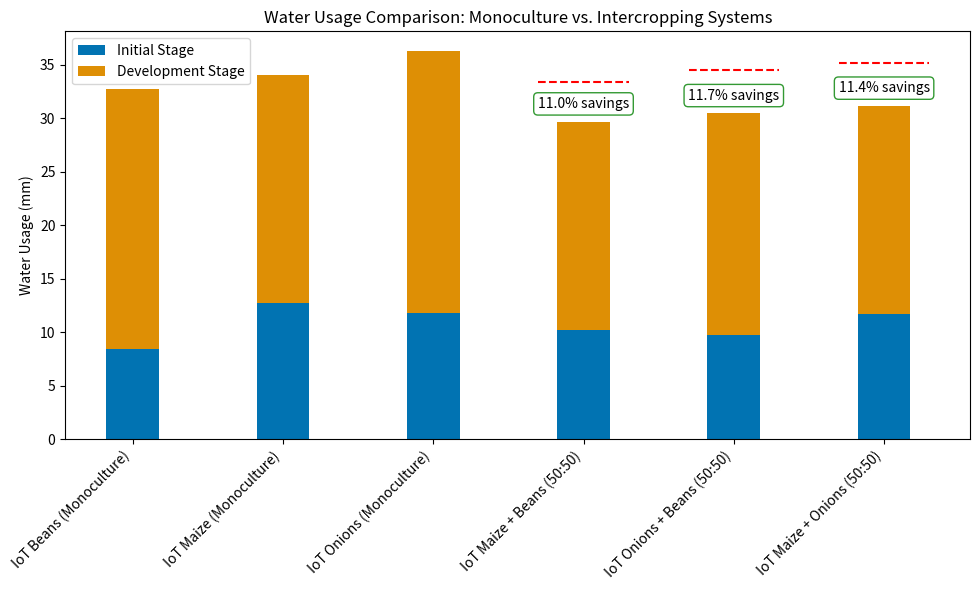
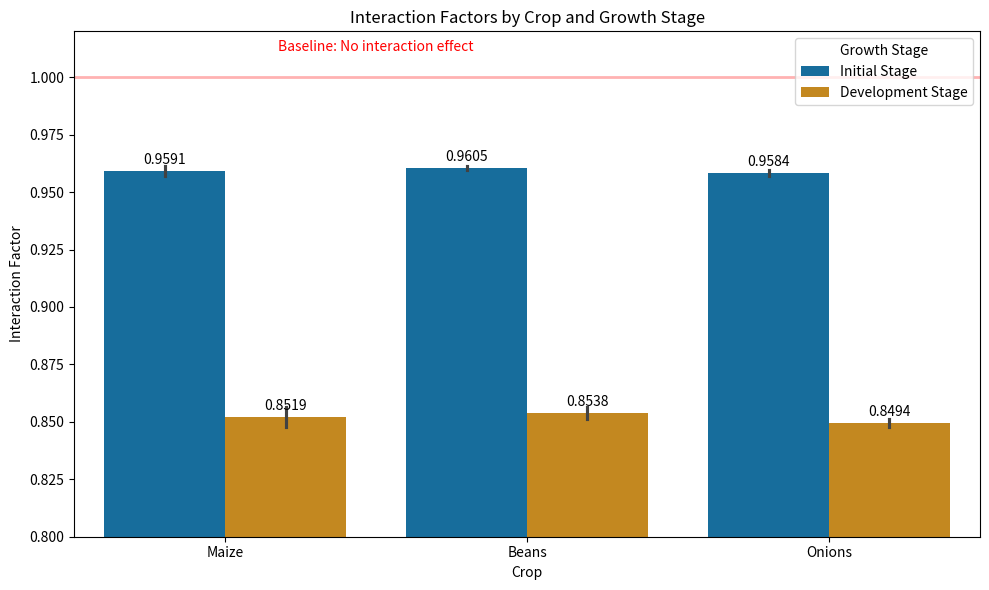
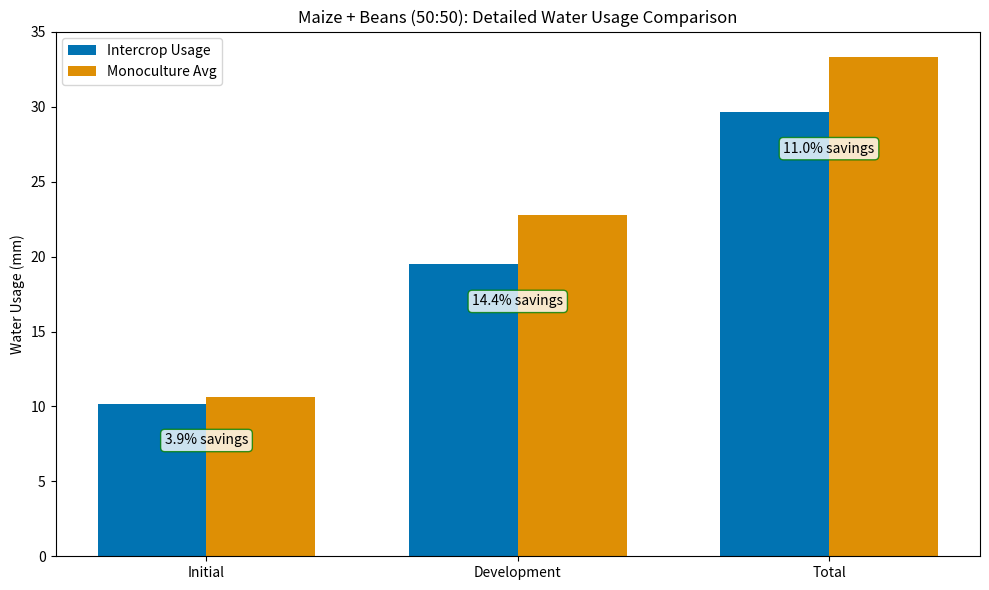
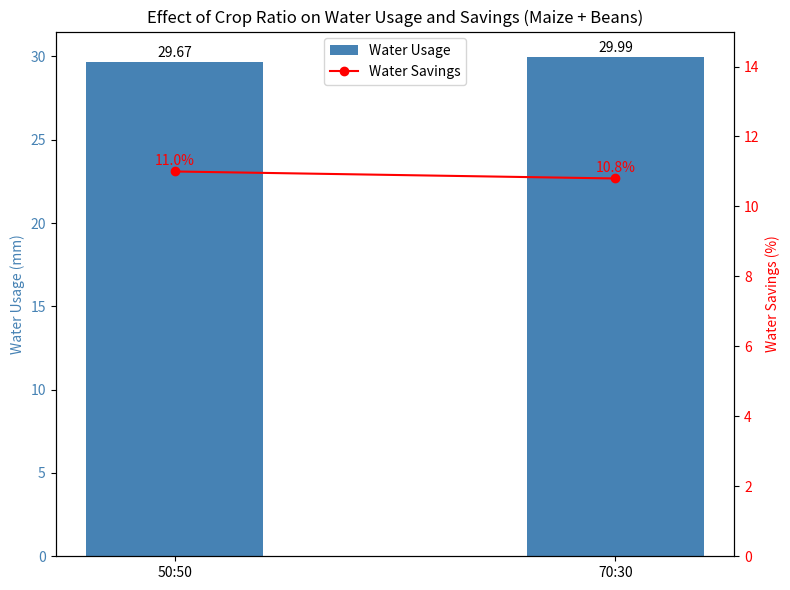
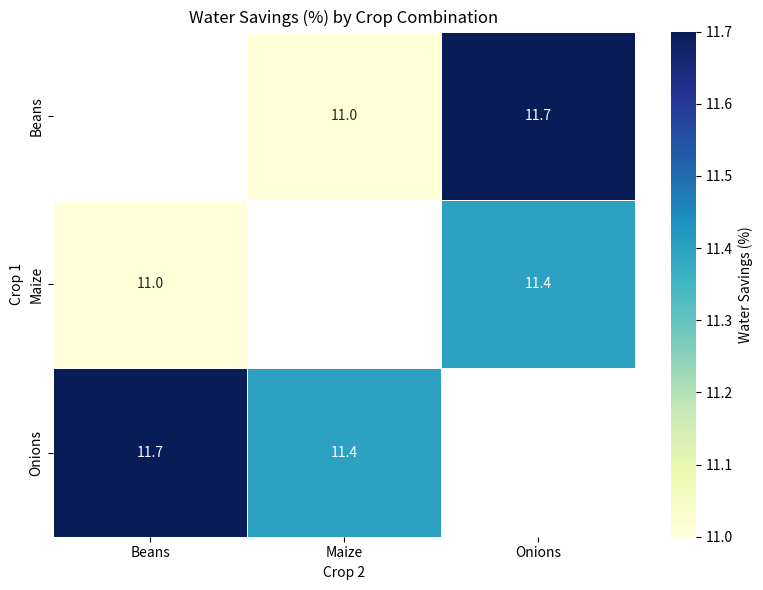

These figures' Python source, in order:
import pandas as pd
import numpy as np
import matplotlib.pyplot as plt
import seaborn as sns
from matplotlib.ticker import PercentFormatter

# Set the style - using a more generic style for compatibility
try:
    plt.style.use('seaborn-whitegrid')  # Try older style name
except:
    try:
        plt.style.use('seaborn')  # Try just seaborn
    except:
        pass  # Default style if others fail

# Set colors manually for better compatibility
sns.set_palette("colorblind")

# Create data for the visualizations based on the provided results
# Results data from intercropping experiment
def create_results_data():
    # System water usage data
    systems = [
        "IoT Beans (Monoculture)", 
        "IoT Maize (Monoculture)", 
        "IoT Onions (Monoculture)",
        "IoT Rice (Monoculture)",
        "IoT Maize + Beans (50:50)",
        "IoT Onions + Beans (50:50)",
        "IoT Maize + Onions (50:50)"
    ]
    
    initial_mm = [8.460, 12.750, 11.780, 346.180, 10.194, 9.713, 11.738]
    dev_mm = [24.210, 21.280, 24.510, 0.000, 19.476, 20.736, 19.405]
    total_mm = [32.670, 34.030, 36.290, 346.180, 29.670, 30.449, 31.143]
    water_savings = ["-", "-", "-", "-", "11.0%", "11.7%", "11.4%"]
    
    # Convert percentage strings to float values for plotting
    water_savings_float = []
    for saving in water_savings:
        if saving == "-":
            water_savings_float.append(0)
        else:
            water_savings_float.append(float(saving.strip("%")))
    
    data = {
        "System": systems,
        "Initial (mm)": initial_mm,
        "Development (mm)": dev_mm,
        "Total (mm)": total_mm,
        "Water Savings (%)": water_savings,
        "Water Savings Value": water_savings_float
    }
    
    return pd.DataFrame(data)

# Create the interaction factors data
def create_interaction_factors_data():
    combinations = ["Maize+Beans", "Maize+Beans", "Onions+Beans", "Onions+Beans", "Maize+Onions", "Maize+Onions"]
    crops = ["Maize", "Beans", "Onions", "Beans", "Maize", "Onions"]
    initial = [0.9612, 0.9612, 0.9598, 0.9598, 0.9570, 0.9570]
    development = [0.8563, 0.8563, 0.8512, 0.8512, 0.8476, 0.8476]
    
    data = {
        "Combination": combinations,
        "Crop": crops,
        "Initial Stage": initial,
        "Development Stage": development
    }
    
    return pd.DataFrame(data)

# Create data for the detailed example
def create_example_data():
    stages = ["Initial", "Development", "Total"]
    
    # Example data for Maize + Beans (50:50)
    intercrop_values = [10.194, 19.476, 29.670]
    mono_avg_values = [10.605, 22.745, 33.350]  # Average of monoculture values
    savings_percent = [(1 - intercrop_values[i]/mono_avg_values[i])*100 for i in range(3)]
    
    data = {
        "Stage": stages,
        "Intercrop (mm)": intercrop_values,
        "Monoculture Avg (mm)": mono_avg_values,
        "Savings (%)": savings_percent
    }
    
    return pd.DataFrame(data)

# Create data for ratio prediction
def create_ratio_prediction_data():
    ratios = ["50:50", "70:30"]
    water_usage = [29.670, 29.993]
    water_savings = [11.0, 10.8]
    
    data = {
        "Ratio (Maize:Beans)": ratios,
        "Water Usage (mm)": water_usage,
        "Water Savings (%)": water_savings
    }
    
    return pd.DataFrame(data)

# 1. Visualization: Water usage comparison between monoculture and intercropping
def plot_water_usage_comparison(results_df):
    # Filter out rice (which has much higher values) and focus on the relevant crops
    plot_df = results_df[~results_df['System'].str.contains('Rice')].copy()
    
    # Set up the figure
    fig, ax = plt.subplots(figsize=(10, 6))
    
    # Create positions for the bars
    systems = plot_df['System']
    x = np.arange(len(systems))
    width = 0.35
    
    # Create the stacked bars
    ax.bar(x, plot_df['Initial (mm)'], width, label='Initial Stage')
    ax.bar(x, plot_df['Development (mm)'], width, bottom=plot_df['Initial (mm)'], label='Development Stage')
    
    # Add water savings annotations for intercropping systems
    for i, system in enumerate(systems):
        if 'Monoculture' not in system:
            height = plot_df.iloc[i]['Total (mm)']
            savings = plot_df.iloc[i]['Water Savings (%)']
            ax.annotate(f'{savings} savings', 
                        xy=(i, height + 1), 
                        xytext=(0, 0),
                        textcoords="offset points",
                        ha='center', va='bottom',
                        bbox=dict(boxstyle="round,pad=0.3", fc="white", ec="green", alpha=0.8))
    
    # Customize the plot
    ax.set_ylabel('Water Usage (mm)')
    ax.set_title('Water Usage Comparison: Monoculture vs. Intercropping Systems')
    ax.set_xticks(x)
    ax.set_xticklabels(systems, rotation=45, ha='right')
    ax.legend()
    
    # Add a horizontal line for average monoculture water usage
    mono_beans = plot_df[plot_df['System'] == 'IoT Beans (Monoculture)']['Total (mm)'].values[0]
    mono_maize = plot_df[plot_df['System'] == 'IoT Maize (Monoculture)']['Total (mm)'].values[0]
    mono_onions = plot_df[plot_df['System'] == 'IoT Onions (Monoculture)']['Total (mm)'].values[0]
    
    # Add lines for the expected average of each intercropping combination
    mb_avg = (mono_maize + mono_beans) / 2
    ob_avg = (mono_onions + mono_beans) / 2
    mo_avg = (mono_maize + mono_onions) / 2
    
    # Identify positions of intercropping systems
    mb_pos = list(systems).index('IoT Maize + Beans (50:50)')
    ob_pos = list(systems).index('IoT Onions + Beans (50:50)')
    mo_pos = list(systems).index('IoT Maize + Onions (50:50)')
    
    # Draw horizontal lines for expected water usage
    ax.hlines(y=mb_avg, xmin=mb_pos-0.3, xmax=mb_pos+0.3, colors='red', linestyles='dashed', label='Expected avg.')
    ax.hlines(y=ob_avg, xmin=ob_pos-0.3, xmax=ob_pos+0.3, colors='red', linestyles='dashed')
    ax.hlines(y=mo_avg, xmin=mo_pos-0.3, xmax=mo_pos+0.3, colors='red', linestyles='dashed')
    
    plt.tight_layout()
    plt.savefig('water_usage_comparison.png', dpi=300, bbox_inches='tight')
    plt.close()

# 2. Visualization: Interaction factors by crop and growth stage
def plot_interaction_factors(factors_df):
    # Create a melted dataframe for easier plotting
    melted_df = pd.melt(factors_df, id_vars=['Combination', 'Crop'], 
                         value_vars=['Initial Stage', 'Development Stage'],
                         var_name='Growth Stage', value_name='Interaction Factor')
    
    fig, ax = plt.subplots(figsize=(10, 6))
    
    # Create the grouped bar chart
    sns.barplot(x='Crop', y='Interaction Factor', hue='Growth Stage', data=melted_df, ax=ax)
    
    # Add a horizontal line at y=1.0 to indicate the baseline
    ax.axhline(y=1.0, color='r', linestyle='-', alpha=0.3, linewidth=2)
    ax.annotate('Baseline: No interaction effect', xy=(0.5, 1.01), xycoords='data',
                ha='center', va='bottom', color='red')
    
    # Customize the plot
    ax.set_title('Interaction Factors by Crop and Growth Stage')
    ax.set_ylim(0.8, 1.02)  # Set y-axis limits to highlight the differences
    
    # Add value labels on top of bars
    for i, p in enumerate(ax.patches):
        height = p.get_height()
        ax.annotate(f'{height:.4f}', 
                    xy=(p.get_x() + p.get_width()/2, height),
                    xytext=(0, 3),  # 3 points vertical offset
                    textcoords="offset points",
                    ha='center', va='bottom')
    
    plt.tight_layout()
    plt.savefig('interaction_factors.png', dpi=300, bbox_inches='tight')
    plt.close()

# 3. Visualization: Detailed example of water savings calculation
def plot_example_calculation(example_df):
    fig, ax = plt.subplots(figsize=(10, 6))
    
    # Create positions for the bars
    stages = example_df['Stage']
    x = np.arange(len(stages))
    width = 0.35
    
    # Create the bars
    ax.bar(x - width/2, example_df['Intercrop (mm)'], width, label='Intercrop Usage')
    ax.bar(x + width/2, example_df['Monoculture Avg (mm)'], width, label='Monoculture Avg')
    
    # Add savings annotations
    for i, stage in enumerate(stages):
        savings = example_df.iloc[i]['Savings (%)']
        ax.annotate(f'{savings:.1f}% savings', 
                    xy=(i, example_df.iloc[i]['Intercrop (mm)'] - 2),
                    xytext=(0, 0),
                    textcoords="offset points",
                    ha='center', va='top',
                    bbox=dict(boxstyle="round,pad=0.3", fc="white", ec="green", alpha=0.8))
    
    # Customize the plot
    ax.set_ylabel('Water Usage (mm)')
    ax.set_title('Maize + Beans (50:50): Detailed Water Usage Comparison')
    ax.set_xticks(x)
    ax.set_xticklabels(stages)
    ax.legend()
    
    plt.tight_layout()
    plt.savefig('example_calculation.png', dpi=300, bbox_inches='tight')
    plt.close()

# 4. Visualization: Prediction for different crop ratios
def plot_ratio_prediction(ratio_df):
    fig, ax1 = plt.subplots(figsize=(8, 6))
    
    # Bar plot for water usage
    x = np.arange(len(ratio_df['Ratio (Maize:Beans)']))
    width = 0.4
    bars = ax1.bar(x, ratio_df['Water Usage (mm)'], width, color='steelblue', label='Water Usage')
    
    # Add a secondary y-axis for the water savings percentage
    ax2 = ax1.twinx()
    line = ax2.plot(x, ratio_df['Water Savings (%)'], 'ro-', label='Water Savings')
    
    # Customize the primary axis
    ax1.set_ylabel('Water Usage (mm)', color='steelblue')
    ax1.set_xticks(x)
    ax1.set_xticklabels(ratio_df['Ratio (Maize:Beans)'])
    ax1.tick_params(axis='y', labelcolor='steelblue')
    
    # Customize the secondary axis
    ax2.set_ylabel('Water Savings (%)', color='red')
    ax2.tick_params(axis='y', labelcolor='red')
    ax2.set_ylim(0, 15)  # Set a reasonable y-axis limit for percentages
    
    # Add value labels on top of bars
    for i, bar in enumerate(bars):
        height = bar.get_height()
        ax1.text(bar.get_x() + bar.get_width()/2., height + 0.1,
                f'{height:.2f}',
                ha='center', va='bottom')
    
    # Add value labels for the line
    for i, value in enumerate(ratio_df['Water Savings (%)']):
        ax2.text(i, value + 0.1, f'{value:.1f}%', ha='center', va='bottom', color='red')
    
    ax1.set_title('Effect of Crop Ratio on Water Usage and Savings (Maize + Beans)')
    
    # Add a combined legend
    lines, labels = ax1.get_legend_handles_labels()
    lines2, labels2 = ax2.get_legend_handles_labels()
    ax1.legend(lines + lines2, labels + labels2, loc='upper center')
    
    plt.tight_layout()
    plt.savefig('ratio_prediction.png', dpi=300, bbox_inches='tight')
    plt.close()

# 5. Visualization: Water savings heatmap for all combinations
def plot_water_savings_heatmap(results_df):
    # Extract only the intercropping systems
    intercrop_df = results_df[results_df['System'].str.contains('\+')].copy()
    
    # Extract crop pairs and water savings
    crop_pairs = [system.split('IoT ')[1].split(' (50:50)')[0] for system in intercrop_df['System']]
    savings_values = intercrop_df['Water Savings Value'].values
    
    # Create a pivot table-like structure for the heatmap
    heatmap_data = []
    
    for pair, saving in zip(crop_pairs, savings_values):
        crops = pair.split(' + ')
        heatmap_data.append([crops[0], crops[1], saving])
        # Add reverse combination for a complete matrix
        heatmap_data.append([crops[1], crops[0], saving])
    
    # Convert to DataFrame
    heatmap_df = pd.DataFrame(heatmap_data, columns=['Crop 1', 'Crop 2', 'Water Savings (%)'])
    
    # Create a pivot table
    pivot_df = heatmap_df.pivot(index='Crop 1', columns='Crop 2', values='Water Savings (%)')
    
    # Create the heatmap
    plt.figure(figsize=(8, 6))
    sns.heatmap(pivot_df, annot=True, cmap='YlGnBu', fmt='.1f', 
                linewidths=.5, cbar_kws={'label': 'Water Savings (%)'})
    
    plt.title('Water Savings (%) by Crop Combination')
    plt.tight_layout()
    plt.savefig('water_savings_heatmap.png', dpi=300, bbox_inches='tight')
    plt.close()

# Main function to generate all visualizations
def generate_visualizations():
    # Create the dataframes
    results_df = create_results_data()
    factors_df = create_interaction_factors_data()
    example_df = create_example_data()
    ratio_df = create_ratio_prediction_data()
    
    # Generate all plots
    plot_water_usage_comparison(results_df)
    plot_interaction_factors(factors_df)
    plot_example_calculation(example_df)
    plot_ratio_prediction(ratio_df)
    plot_water_savings_heatmap(results_df)
    
    print("All visualizations have been generated successfully.")

# Execute the main function
if __name__ == "__main__":
    generate_visualizations()
